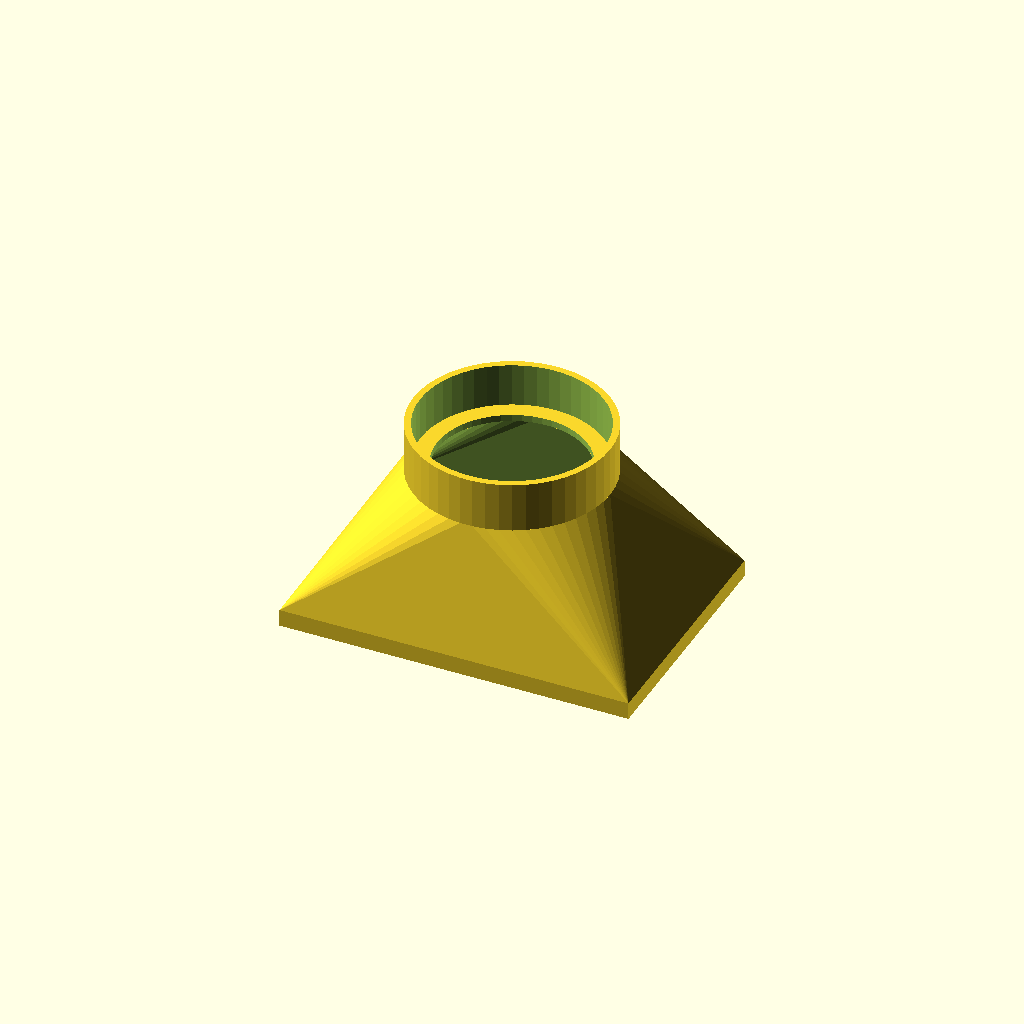
Cell 1: the model at its default parameters.
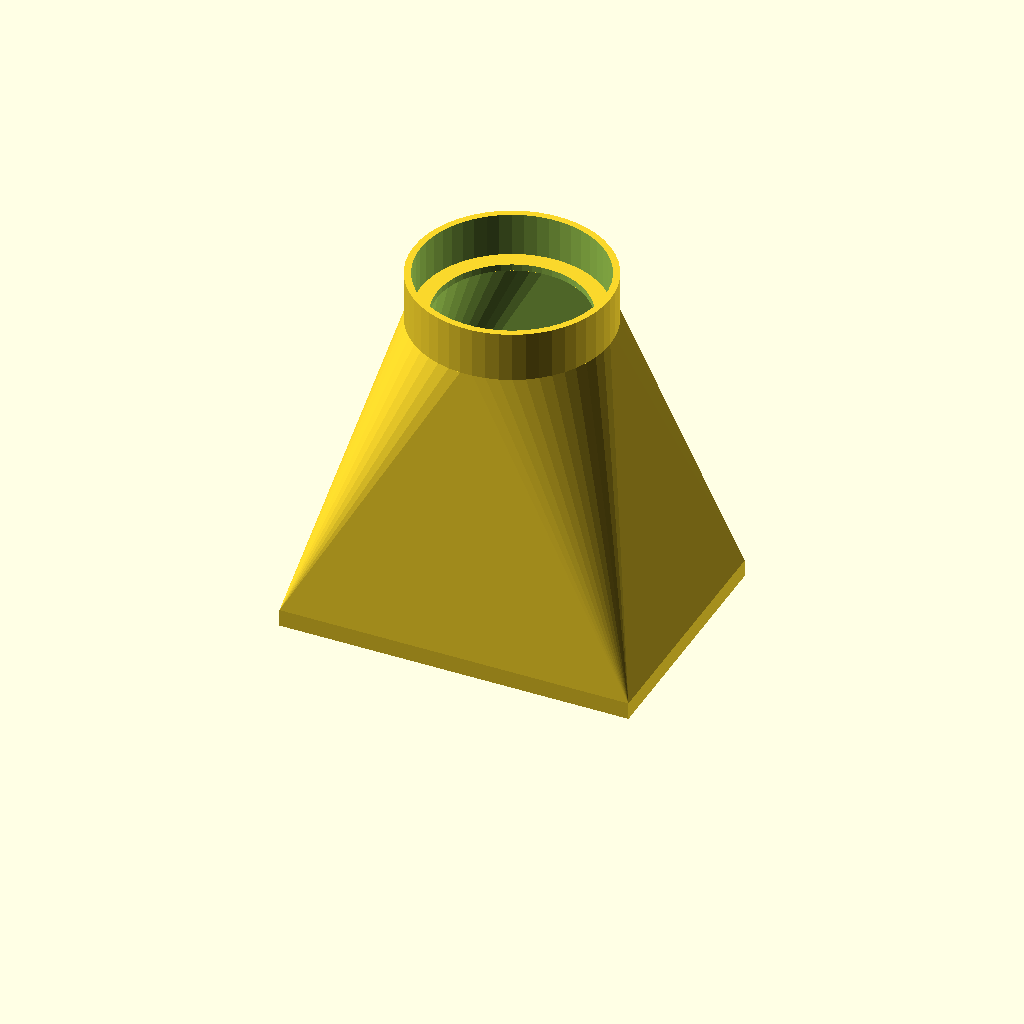
Cell 2 — focalDistance set to 100, the other parameters unchanged.
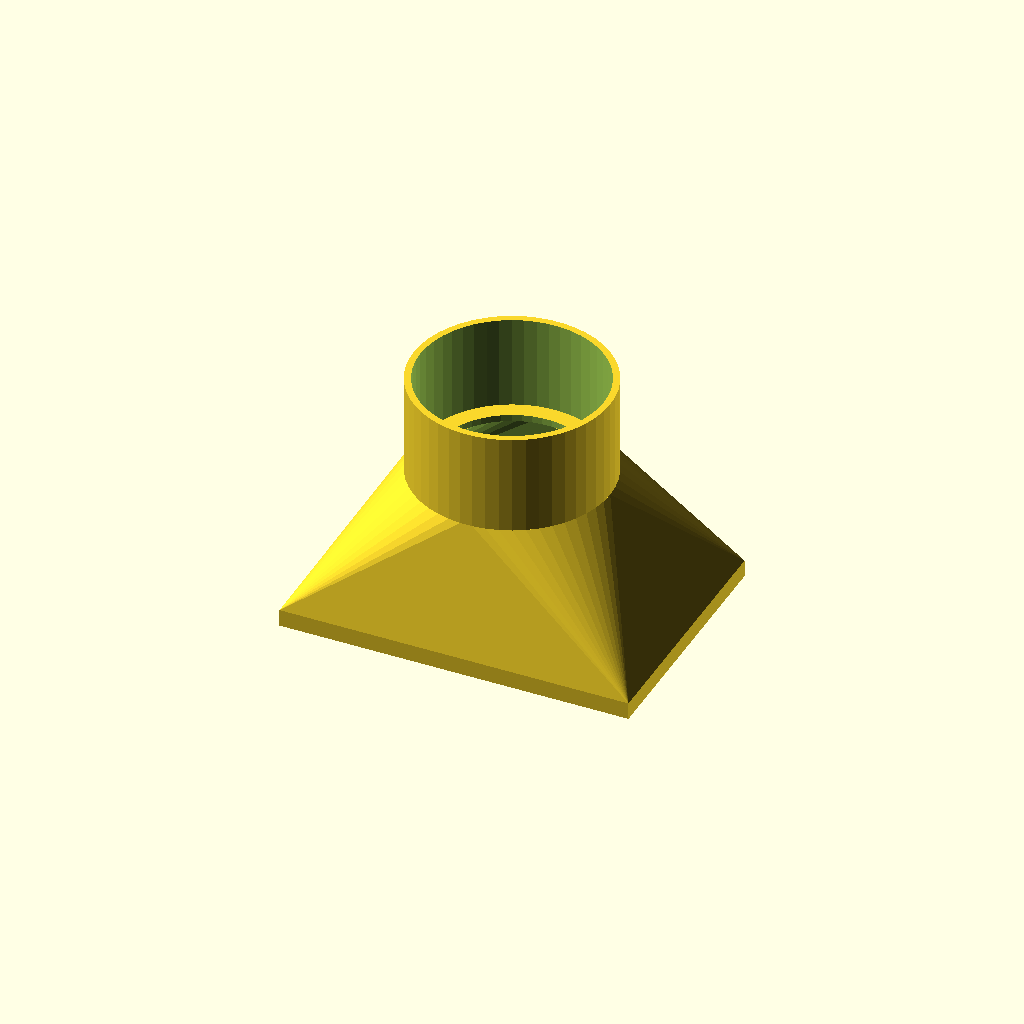
Cell 3: lensRingHeight = 30 (everything else at default).
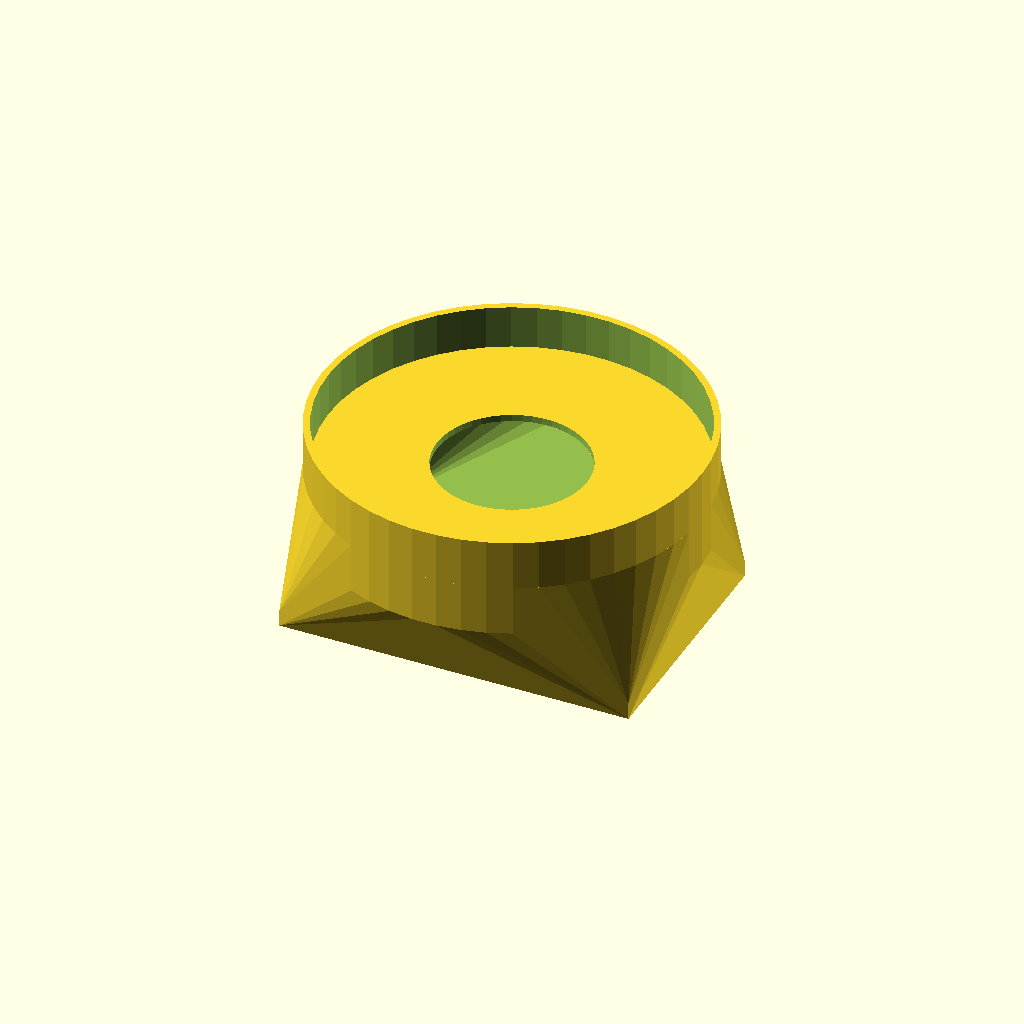
Cell 4 — lensOuterDiameter set to 110, the other parameters unchanged.
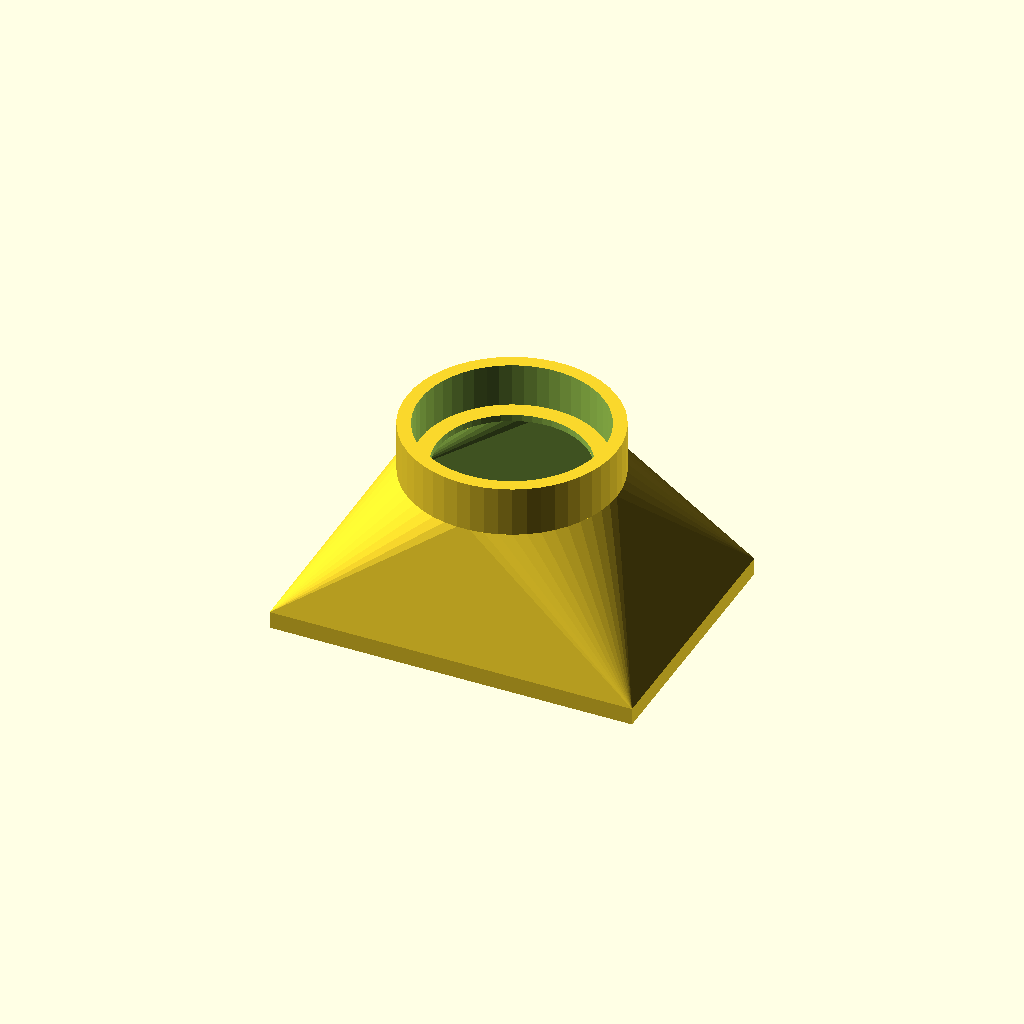
Cell 5: the same model with wallThickness = 4.
All cells are drawn from one camera (rotation 55°, 0°, 25°, orthographic, colour scheme Cornfield), so only the parameter changes between them.
Source of the model, inputs/thingiverse/thing-1922006/files/Film_Scanner_Lens_Hood.scad:
// Focal Distance is offset by 3mm as that is the thickness of the scanner top plates. You may need to adjust further if your glass sits back a little in the lens.
focalDistance = 50;

// Outer ring height - used to stabilize the camera and block light.
lensRingHeight = 15;

// Probably your true lens diameter.  Size of the opening in the lens hood.
lensInnerDiameter = 45; 

// Outer diameter of your lens, determines the size of the outer ring that surrounds it.
lensOuterDiameter = 55; 

// Determines how think you'd like the walls of the unit to be.
wallThickness = 2; 


translate([0,0,-3]){
    translate([0,0,focalDistance-3]){
        difference(){
            cylinder(h=2,d=lensOuterDiameter,$fn=50);
            translate([0,0,-1]){cylinder(h=5,d=lensInnerDiameter,$fn=50);}
        }
    }

    difference(){
        //outside
        union(){
            translate([0,0,focalDistance-3]){
                cylinder(h=lensRingHeight,d=lensOuterDiameter+wallThickness*2,$fn=50);
            }
            hull(){
                translate([0,0,focalDistance-lensRingHeight-3]){
                    cylinder(h=lensRingHeight,d=lensOuterDiameter+wallThickness*2,$fn=50);
                }
                translate([-100.8/2-wallThickness, -70.8/2-wallThickness,3]){
                    cube([100.8+wallThickness*2, 70.8+wallThickness*2, 5.125]);
                }
            }
        }
        
      //inside  
        union(){
            translate([0,0,focalDistance-2-3]){
                cylinder(h=lensRingHeight+10,d=lensOuterDiameter,$fn=50);
            }

            hull(){
                translate([0,0,focalDistance-lensRingHeight-3]){
                    cylinder(h=lensRingHeight,d=lensOuterDiameter,$fn=50);
                }
                translate([-100.8/2, -70.8/2,1]){
                    cube([100.8, 70.8, 5.125+2]);
                }
            }
        }
    }
}
Parameter table extracted from the source (name, type, default, range or options):
focalDistance: number, default 50
lensRingHeight: number, default 15
lensInnerDiameter: number, default 45
lensOuterDiameter: number, default 55
wallThickness: number, default 2
